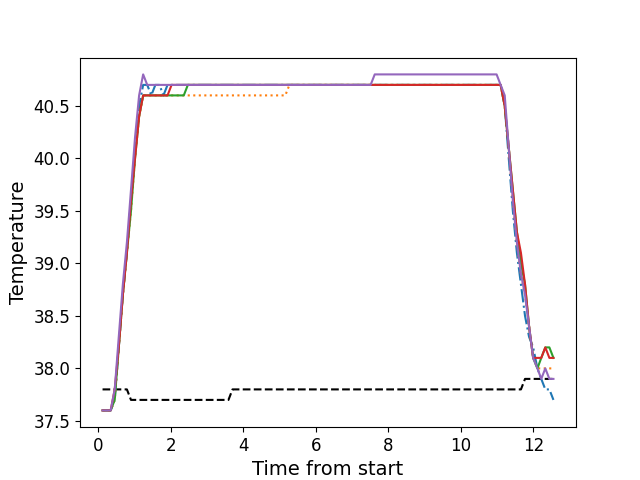

The file beside this chart, header and first rows:
, times, neutral, z1, z2, z3, z4, z5
0, 0.1139, 37.8, 37.6, 37.6, 37.6, 37.6, 37.6
1, 0.2255, 37.8, 37.6, 37.6, 37.6, 37.6, 37.6
2, 0.3382, 37.8, 37.6, 37.6, 37.6, 37.6, 37.6
3, 0.4498, 37.8, 37.7, 37.7, 37.7, 37.8, 37.8
4, 0.5614, 37.8, 38.2, 38.2, 38.2, 38.2, 38.3
5, 0.674, 37.8, 38.7, 38.7, 38.7, 38.7, 38.8
6, 0.7857, 37.8, 39.1, 39.1, 39.1, 39.1, 39.2
7, 0.8983, 37.7, 39.6, 39.5, 39.5, 39.6, 39.7
8, 1.01, 37.7, 40.1, 40.0, 40.0, 40.0, 40.2
9, 1.123, 37.7, 40.5, 40.4, 40.4, 40.4, 40.6
10, 1.234, 37.7, 40.7, 40.6, 40.6, 40.6, 40.8
11, 1.347, 37.7, 40.7, 40.6, 40.6, 40.6, 40.7
12, 1.458, 37.7, 40.6, 40.6, 40.6, 40.6, 40.7
13, 1.571, 37.7, 40.7, 40.6, 40.6, 40.6, 40.7
14, 1.683, 37.7, 40.7, 40.6, 40.6, 40.6, 40.7
15, 1.794, 37.7, 40.6, 40.6, 40.6, 40.6, 40.7
16, 1.907, 37.7, 40.7, 40.6, 40.6, 40.6, 40.7
17, 2.019, 37.7, 40.7, 40.6, 40.6, 40.7, 40.7
18, 2.131, 37.7, 40.7, 40.6, 40.6, 40.7, 40.7
19, 2.243, 37.7, 40.7, 40.6, 40.6, 40.7, 40.7
20, 2.355, 37.7, 40.7, 40.6, 40.6, 40.7, 40.7
21, 2.468, 37.7, 40.7, 40.6, 40.7, 40.7, 40.7
22, 2.579, 37.7, 40.7, 40.6, 40.7, 40.7, 40.7
23, 2.691, 37.7, 40.7, 40.6, 40.7, 40.7, 40.7
24, 2.803, 37.7, 40.7, 40.6, 40.7, 40.7, 40.7
25, 2.915, 37.7, 40.7, 40.6, 40.7, 40.7, 40.7
26, 3.028, 37.7, 40.7, 40.6, 40.7, 40.7, 40.7
27, 3.139, 37.7, 40.7, 40.6, 40.7, 40.7, 40.7
28, 3.251, 37.7, 40.7, 40.6, 40.7, 40.7, 40.7
29, 3.363, 37.7, 40.7, 40.6, 40.7, 40.7, 40.7
30, 3.476, 37.7, 40.7, 40.6, 40.7, 40.7, 40.7
31, 3.588, 37.7, 40.7, 40.6, 40.7, 40.7, 40.7
32, 3.699, 37.8, 40.7, 40.6, 40.7, 40.7, 40.7
33, 3.812, 37.8, 40.7, 40.6, 40.7, 40.7, 40.7
34, 3.924, 37.8, 40.7, 40.6, 40.7, 40.7, 40.7
35, 4.036, 37.8, 40.7, 40.6, 40.7, 40.7, 40.7
36, 4.148, 37.8, 40.7, 40.6, 40.7, 40.7, 40.7
37, 4.26, 37.8, 40.7, 40.6, 40.7, 40.7, 40.7
38, 4.372, 37.8, 40.7, 40.6, 40.7, 40.7, 40.7
39, 4.485, 37.8, 40.7, 40.6, 40.7, 40.7, 40.7
40, 4.596, 37.8, 40.7, 40.6, 40.7, 40.7, 40.7
41, 4.708, 37.8, 40.7, 40.6, 40.7, 40.7, 40.7
42, 4.821, 37.8, 40.7, 40.6, 40.7, 40.7, 40.7
43, 4.932, 37.8, 40.7, 40.6, 40.7, 40.7, 40.7
44, 5.044, 37.8, 40.7, 40.6, 40.7, 40.7, 40.7
45, 5.156, 37.8, 40.7, 40.6, 40.7, 40.7, 40.7
46, 5.269, 37.8, 40.7, 40.7, 40.7, 40.7, 40.7
47, 5.381, 37.8, 40.7, 40.7, 40.7, 40.7, 40.7
48, 5.493, 37.8, 40.7, 40.7, 40.7, 40.7, 40.7
49, 5.605, 37.8, 40.7, 40.7, 40.7, 40.7, 40.7
50, 5.717, 37.8, 40.7, 40.7, 40.7, 40.7, 40.7
51, 5.829, 37.8, 40.7, 40.7, 40.7, 40.7, 40.7
52, 5.941, 37.8, 40.7, 40.7, 40.7, 40.7, 40.7
53, 6.053, 37.8, 40.7, 40.7, 40.7, 40.7, 40.7
54, 6.165, 37.8, 40.7, 40.7, 40.7, 40.7, 40.7
55, 6.278, 37.8, 40.7, 40.7, 40.7, 40.7, 40.7
56, 6.389, 37.8, 40.7, 40.7, 40.7, 40.7, 40.7
57, 6.502, 37.8, 40.7, 40.7, 40.7, 40.7, 40.7
58, 6.613, 37.8, 40.7, 40.7, 40.7, 40.7, 40.7
59, 6.726, 37.8, 40.7, 40.7, 40.7, 40.7, 40.7
... 52 more rows
